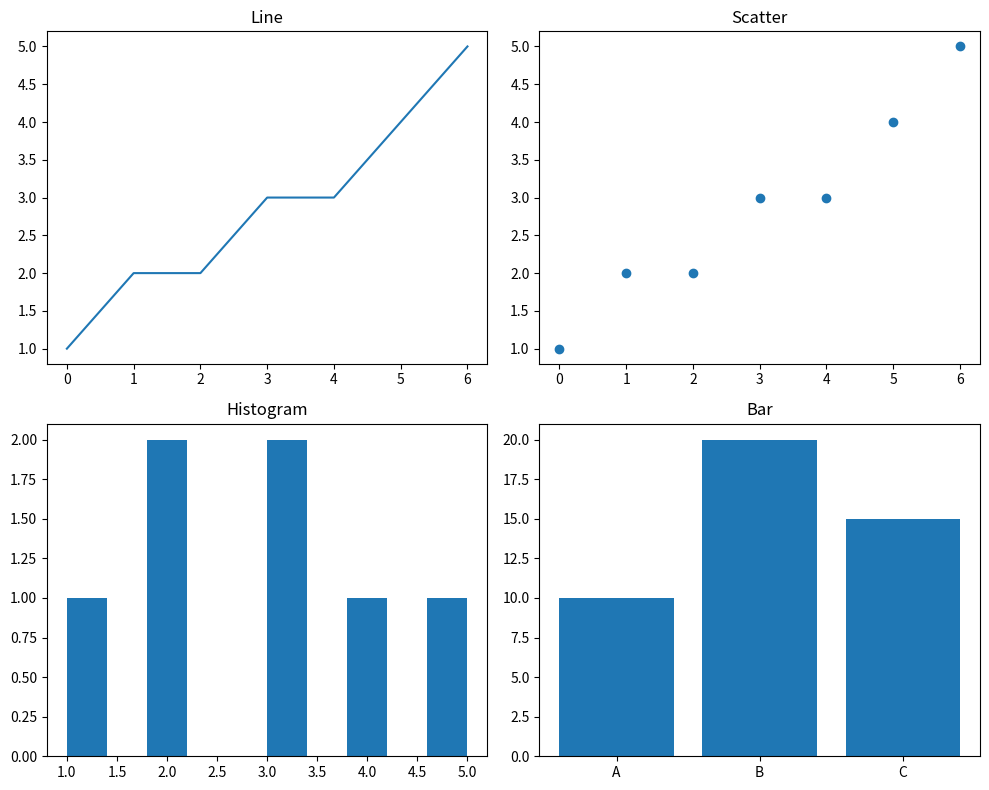

Recreate this plot in Python.
import matplotlib.pyplot as plt

data = [1, 2, 2, 3, 3, 4, 5]
fig, ax = plt.subplots(2, 2, figsize = (10, 8))

ax[0, 0].plot(data)
ax[0, 0].set_title("Line")

ax[0, 1].scatter(range(len(data)), data)
ax[0, 1].set_title("Scatter")

ax[1, 0].hist(data)
ax[1, 0].set_title("Histogram")

ax[1, 1].bar(["A", "B", "C"], [10, 20, 15])
ax[1, 1].set_title("Bar")

plt.tight_layout()
plt.show()
